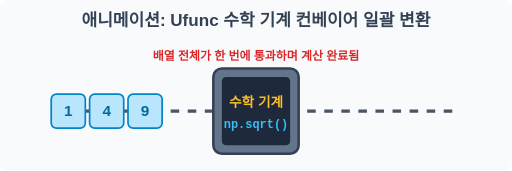
t = 0.00 s
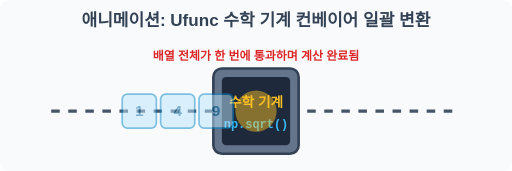
t = 0.44 s
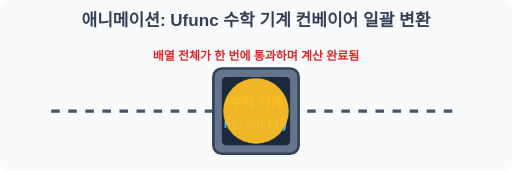
t = 0.88 s
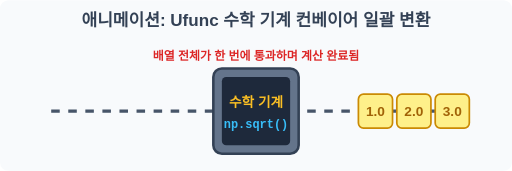
t = 1.25 s
t = 1.63 s: frame unchanged from t = 1.25 s, image omitted
t = 2.16 s: frame unchanged from t = 1.25 s, image omitted

The animated SVG that drew these frames (rendered in a browser with its animation timeline set to each time). Animation: 6 SMIL elements (animate=4,animateTransform=2); one cycle of 2.50 s, repeats indefinitely.

<svg width="600" height="200" viewBox="0 0 600 200" xmlns="http://www.w3.org/2000/svg">
    <rect width="600" height="200" fill="#f8fafc" rx="10"/>
    <text x="300" y="30" font-family="sans-serif" font-size="20" font-weight="bold" fill="#334155" text-anchor="middle">애니메이션: Ufunc 수학 기계 컨베이어 일괄 변환</text>
    
    <!-- Conveyor Belt Line -->
    <path d="M 60 130 L 540 130" stroke="#475569" stroke-width="4" stroke-dasharray="10" />
    
    <!-- Magic Box -->
    <g transform="translate(250, 80)">
        <rect x="0" y="0" width="100" height="100" rx="10" fill="#64748b" stroke="#334155" stroke-width="3"/>
        <rect x="10" y="10" width="80" height="80" rx="5" fill="#1e293b"/>
        <text x="50" y="45" font-family="sans-serif" font-size="16" font-weight="bold" fill="#fbbf24" text-anchor="middle">수학 기계</text>
        <text x="50" y="70" font-family="monospace" font-size="14" font-weight="bold" fill="#38bdf8" text-anchor="middle">np.sqrt()</text>
    </g>
    
    <!-- Arrays Sliding In -->
    <g>
        <g transform="translate(60, 110)">
            <rect x="0" y="0" width="40" height="40" rx="6" fill="#bae6fd" stroke="#0284c7" stroke-width="2"/>
            <text x="20" y="26" font-family="sans-serif" font-size="18" font-weight="bold" fill="#0369a1" text-anchor="middle">1</text>
            <rect x="45" y="0" width="40" height="40" rx="6" fill="#bae6fd" stroke="#0284c7" stroke-width="2"/>
            <text x="65" y="26" font-family="sans-serif" font-size="18" font-weight="bold" fill="#0369a1" text-anchor="middle">4</text>
            <rect x="90" y="0" width="40" height="40" rx="6" fill="#bae6fd" stroke="#0284c7" stroke-width="2"/>
            <text x="110" y="26" font-family="sans-serif" font-size="18" font-weight="bold" fill="#0369a1" text-anchor="middle">9</text>
            <animateTransform attributeName="transform" type="translate" values="60,110;250,110;250,110;60,110" keyTimes="0;0.4;0.9;1" dur="2.5s" repeatCount="indefinite" />
            <animate attributeName="opacity" values="1;0;0;1" keyTimes="0;0.35;0.9;1" dur="2.5s" repeatCount="indefinite" />
        </g>
    </g>

    <!-- Processing Flash -->
    <circle cx="300" cy="130" r="10" fill="#fbbf24" opacity="0">
        <animate attributeName="opacity" values="0;1;0;0" keyTimes="0;0.37;0.5;1" dur="2.5s" repeatCount="indefinite" />
        <animate attributeName="r" values="10;40;10;10" keyTimes="0;0.37;0.5;1" dur="2.5s" repeatCount="indefinite" />
    </circle>

    <!-- Output Array Sliding Out -->
    <g>
        <g transform="translate(420, 110)" opacity="0">
            <rect x="0" y="0" width="40" height="40" rx="6" fill="#fef08a" stroke="#ca8a04" stroke-width="2"/>
            <text x="20" y="26" font-family="sans-serif" font-size="16" font-weight="bold" fill="#a16207" text-anchor="middle">1.0</text>
            <rect x="45" y="0" width="40" height="40" rx="6" fill="#fef08a" stroke="#ca8a04" stroke-width="2"/>
            <text x="65" y="26" font-family="sans-serif" font-size="16" font-weight="bold" fill="#a16207" text-anchor="middle">2.0</text>
            <rect x="90" y="0" width="40" height="40" rx="6" fill="#fef08a" stroke="#ca8a04" stroke-width="2"/>
            <text x="110" y="26" font-family="sans-serif" font-size="16" font-weight="bold" fill="#a16207" text-anchor="middle">3.0</text>
            <animateTransform attributeName="transform" type="translate" values="250,110;420,110;420,110;250,110" keyTimes="0;0.4;0.9;1" dur="2.5s" repeatCount="indefinite" />
            <animate attributeName="opacity" values="0;0;1;1" keyTimes="0;0.38;0.45;1" dur="2.5s" repeatCount="indefinite" />
        </g>
    </g>

    <text x="300" y="70" font-family="sans-serif" font-size="14" font-weight="bold" fill="#dc2626" text-anchor="middle">배열 전체가 한 번에 통과하며 계산 완료됨</text>

</svg>
